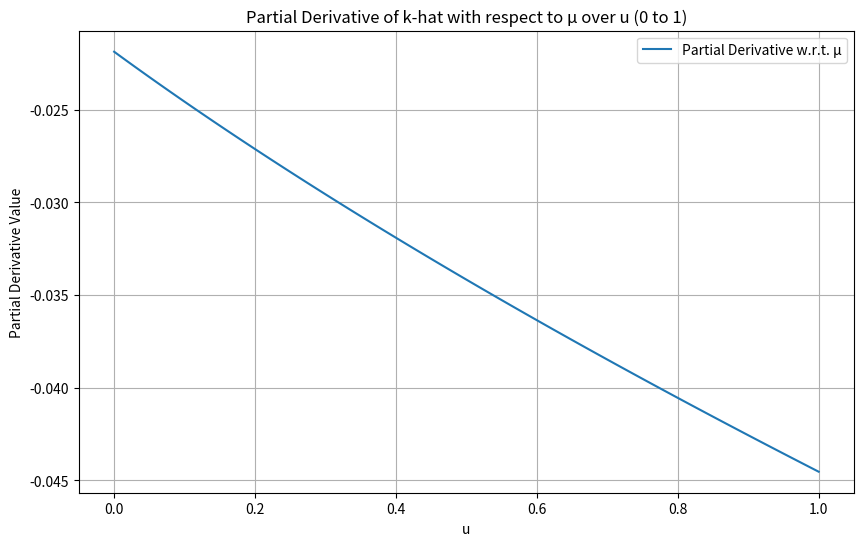

Recreate this plot in Python.
import numpy as np
import matplotlib.pyplot as plt

# Parameters
alpha = 0.4
beta = 0.965
Z = 1
l = 0.9
r_f = 1.05
delta = 0.1
# Assuming p is constant for this plot; adjust as necessary
p = (1.05 * l) / (1 - delta)


# Define the partial derivative as a function of u
def partial_derivative(u, mu=0.5):  # You can adjust mu as needed
    return (
        (1 / (1 - alpha))
        * ((Z * alpha * beta * (p * (1 - mu) + u)) / (p * (1 - alpha * beta * l)))
        ** (alpha / (1 - alpha))
        * (Z * alpha * beta * (1 - p))
        / (1 - alpha * beta * l)
    )


# Values of u from 0 to 1
u_values = np.linspace(0, 1, 100)

# Calculate partial derivative values
derivative_values = [partial_derivative(u) for u in u_values]
print(p)
# Plotting
plt.figure(figsize=(10, 6))
plt.plot(u_values, derivative_values, label="Partial Derivative w.r.t. μ")
plt.title("Partial Derivative of k-hat with respect to μ over u (0 to 1)")
plt.xlabel("u")
plt.ylabel("Partial Derivative Value")
plt.legend()
plt.grid(True)
plt.show()
